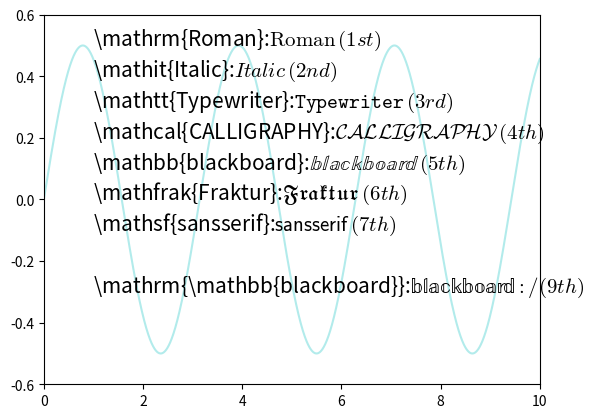

Write the Python code that produced this figure.
import matplotlib as mpl
import numpy as np

import matplotlib.pyplot as plt

plt.rcParams["mathtext.fontset"] = 'cm'
plt.rcParams["font.style"] = "normal"


# set sample data
x = np.linspace(0, 10, 10000)
y = np.sin(x)*np.cos(x)

plt.plot(x, y, ls="-", color='c', alpha=0.3)

plt.text(1.0, 0.5, r"\mathrm{Roman}:$\mathrm{Roman}\/(1st)$", fontsize=15)
plt.text(1.0, 0.4, r"\mathit{Italic}:$\mathit{Italic}\/(2nd)$", fontsize=15)
plt.text(1.0, 0.3, r"\mathtt{Typewriter}:$\mathtt{Typewriter}\/(3rd)$", fontsize=15)
plt.text(1.0, 0.2, r"\mathcal{CALLIGRAPHY}:$\mathcal{CALLIGRAPHY}\/(4th)$", fontsize=15)
plt.text(1.0, 0.1, r"\mathbb{blackboard}:$\mathbb{blackboard}\/(5th)$", fontsize=15)
plt.text(1.0, 0.0, r"\mathfrak{Fraktur}:$\mathfrak{Fraktur}\/(6th)$", fontsize=15)
plt.text(1.0, -0.1, r"\mathsf{sansserif}:$\mathsf{sansserif}\/(7th)$", fontsize=15)
#plt.text(1.0, -0.2, r"\mathcircled{circled}:$\mathcircled{circled}\/(8th)$", fontsize=15)		# it cannot work.
plt.text(1.0, -0.3, r"\mathrm{\mathbb{blackboard}}:$\mathrm{\mathbb{blackboard}}:/(9th)$", fontsize=15)

plt.xlim(0.0, 10.0)
plt.xticks(np.arange(0.0, 10.1, 2.0))
plt.ylim(-0.6, 0.6)
plt.yticks(np.arange(-0.6, 0.7, 0.2))

plt.show()